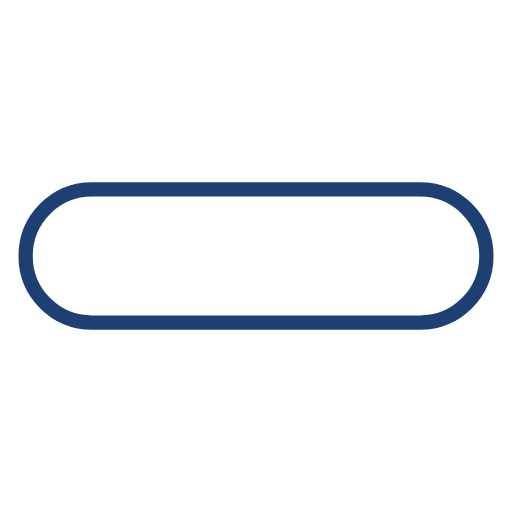
t = 0.00 s
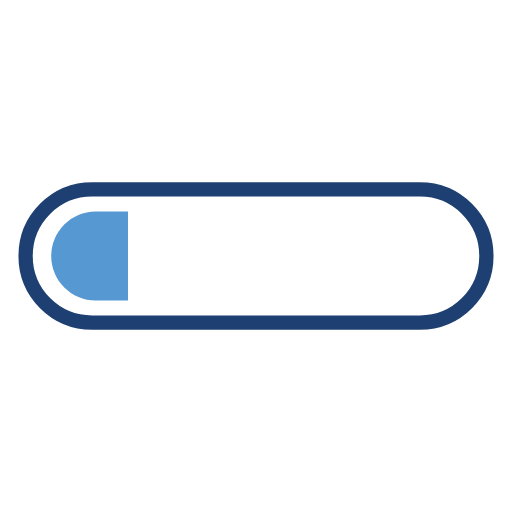
t = 0.57 s
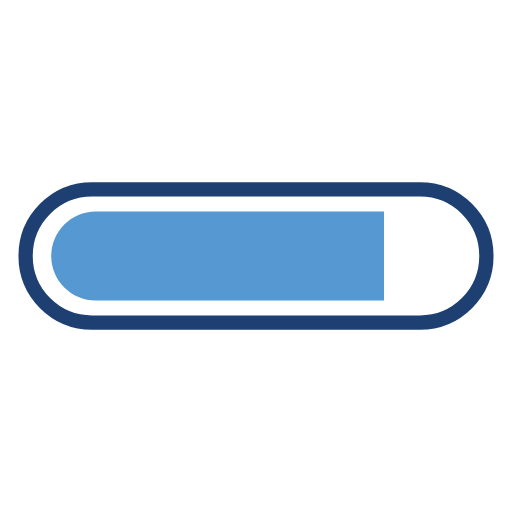
t = 1.71 s
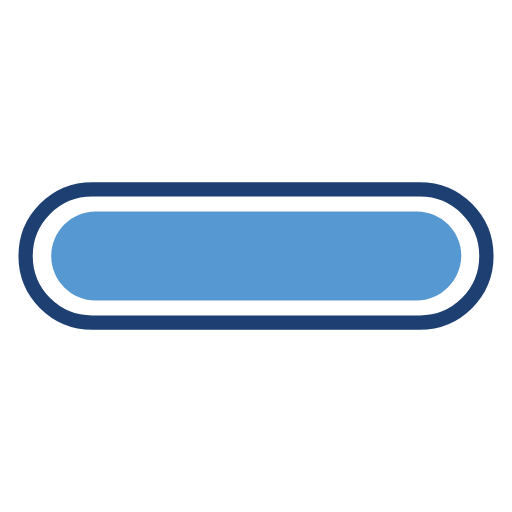
t = 2.27 s
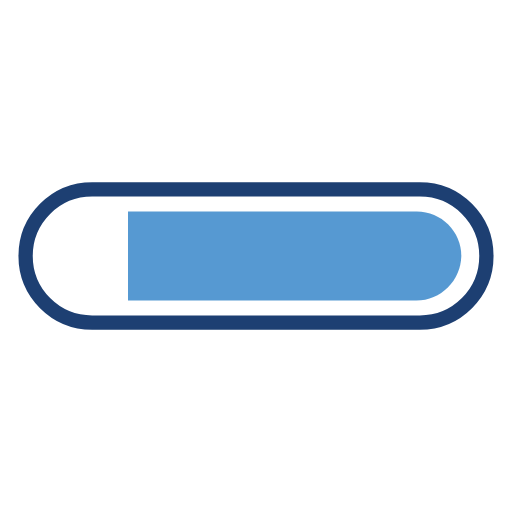
t = 2.84 s
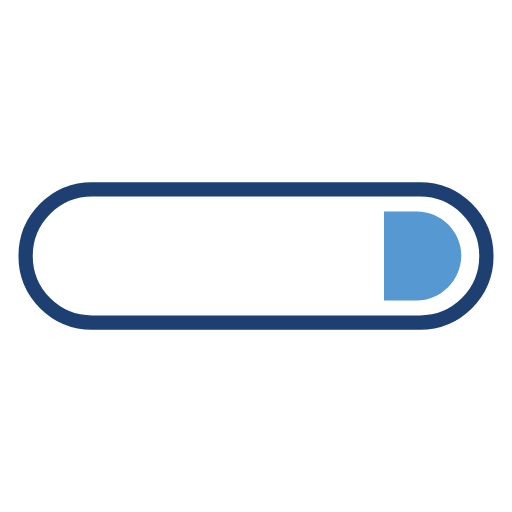
t = 3.98 s

The animated SVG that drew these frames (rendered in a browser with its animation timeline set to each time). Animation: 2 SMIL elements (animate=2); one cycle of 4.54 s, repeats indefinitely.

<svg xmlns="http://www.w3.org/2000/svg" xmlns:xlink="http://www.w3.org/1999/xlink" style="margin: auto; display: block;" width="277px" height="277px" viewBox="0 0 100 100" preserveAspectRatio="xMidYMid">
<defs>
  <clipPath id="ldio-p7yjrkxyvnq-cp" x="0" y="0" width="100" height="100">
    <rect x="0" y="0" width="0" height="100">
      <animate attributeName="width" repeatCount="indefinite" dur="4.545454545454545s" values="0;100;100" keyTimes="0;0.5;1"></animate>
      <animate attributeName="x" repeatCount="indefinite" dur="4.545454545454545s" values="0;0;100" keyTimes="0;0.5;1"></animate>
    </rect>
  </clipPath>
</defs>
<path fill="none" stroke="#1d3f72" stroke-width="2.7928" d="M82 63H18c-7.2 0-13-5.8-13-13v0c0-7.2 5.8-13 13-13h64c7.2 0 13 5.8 13 13v0C95 57.2 89.2 63 82 63z"></path>
<path fill="#5699d2" clip-path="url(#ldio-p7yjrkxyvnq-cp)" d="M81.3 58.7H18.7c-4.8 0-8.7-3.9-8.7-8.7v0c0-4.8 3.9-8.7 8.7-8.7h62.7c4.8 0 8.7 3.9 8.7 8.7v0C90 54.8 86.1 58.7 81.3 58.7z"></path>
</svg>
